Photos from the image-classification dataset "roi_images" in the GitHub repository bruce17022006/DL_MINI_PROJECT. Its 2 classes are: no seatbelt, seatbelt.

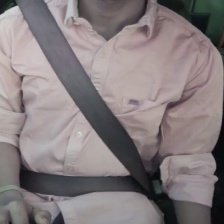
Label: seatbelt

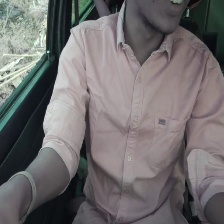
Label: no seatbelt

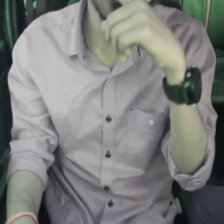
Label: no seatbelt

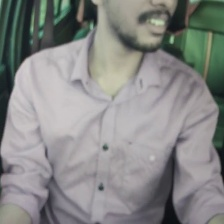
Label: no seatbelt

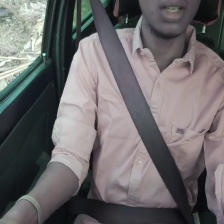
Label: seatbelt

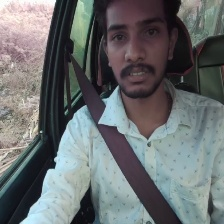
Label: seatbelt
